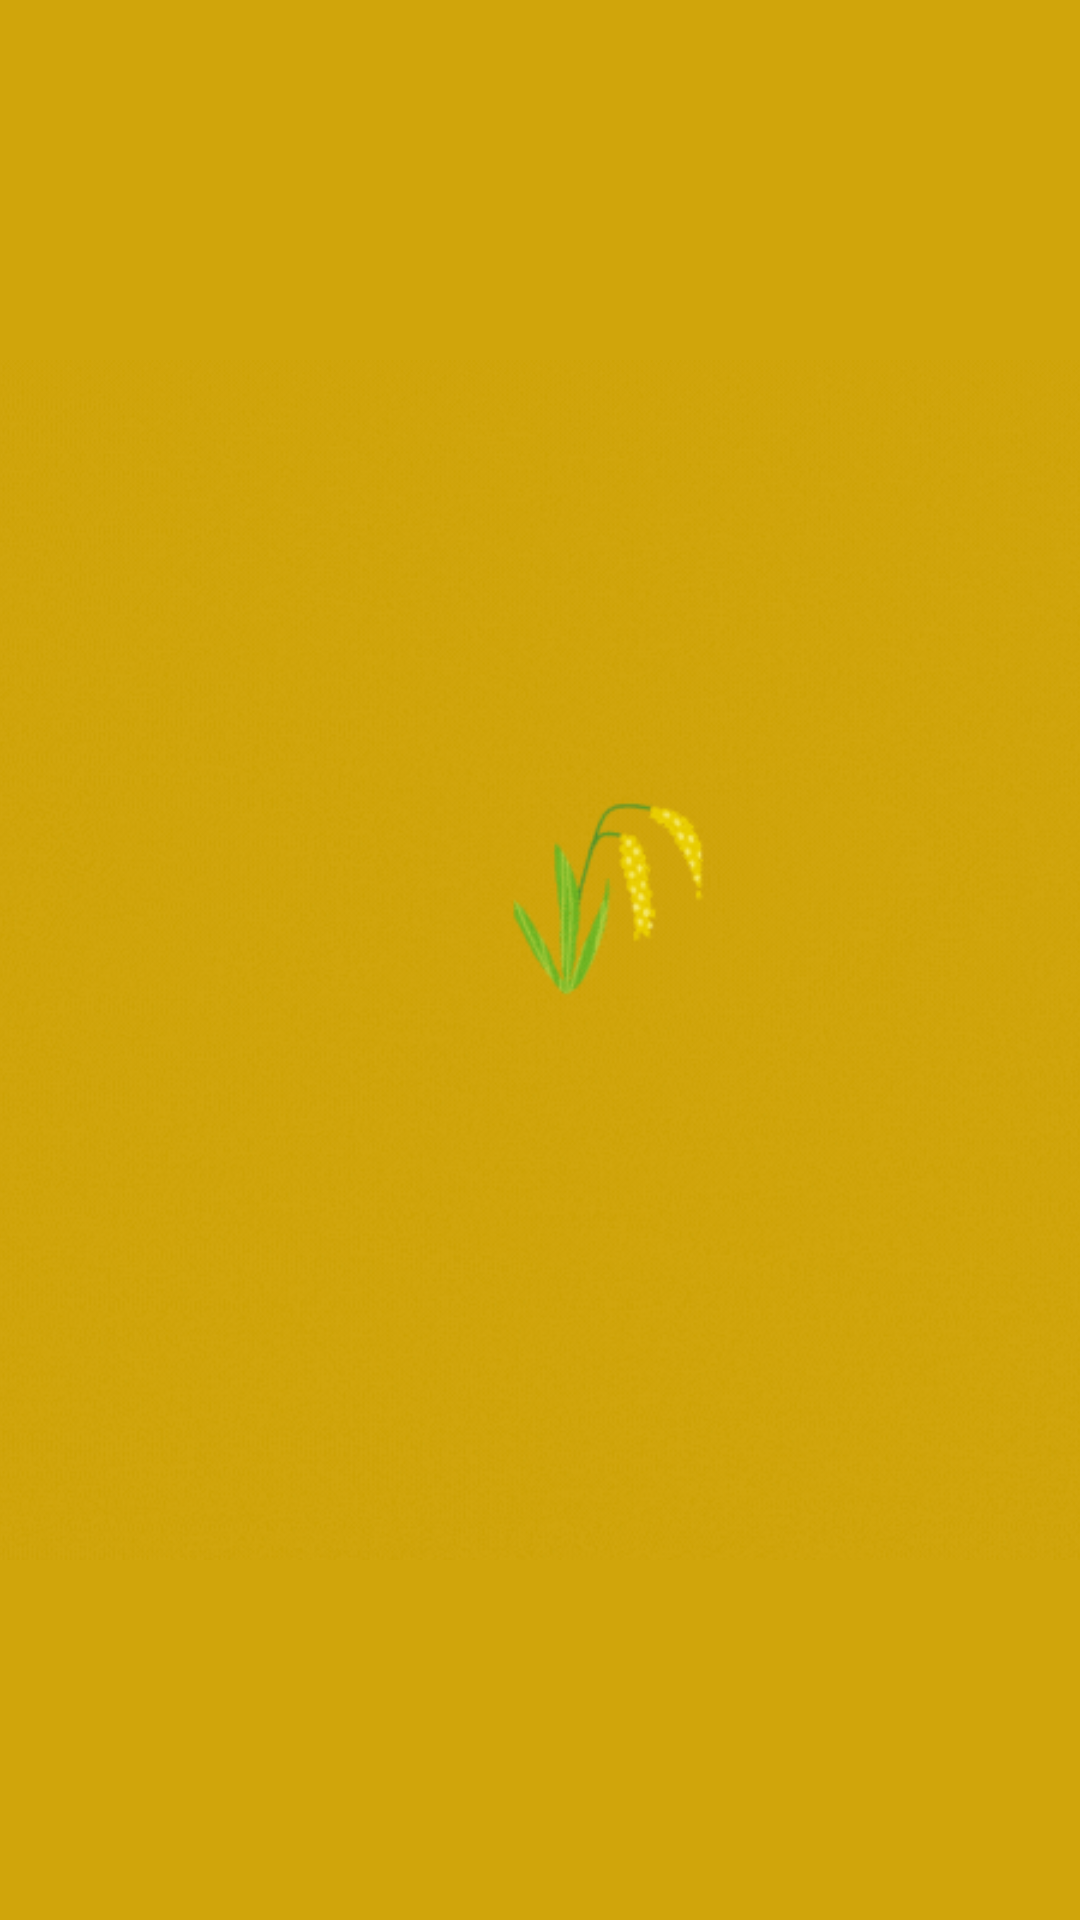

The Android layout XML behind this screen, and the referenced resources:
<!-- AndroidManifest.xml: application theme Theme.MyApplication -->
<!-- res/layout/activity_splash.xml -->
<?xml version="1.0" encoding="utf-8"?>
<LinearLayout xmlns:android="http://schemas.android.com/apk/res/android"
    xmlns:tools="http://schemas.android.com/tools"
    android:orientation="horizontal"
    android:layout_gravity="center"
    android:gravity="center"
    android:layout_width="match_parent"
    android:layout_height="match_parent"
    android:background="#D0A50B"
    tools:context=".splash">


    <ImageView
        android:id="@+id/gifImageView"
        android:layout_gravity="center"
        android:layout_width="400dp"
        android:layout_height="400dp"
        android:src="@drawable/sunricesplash"
        tools:layout_editor_absoluteY="248dp" />


</LinearLayout>
<!-- resources referenced by this layout -->
<resources>
  <!-- drawable sunricesplash: gif bitmap (drawable, 322969 bytes) -->
  <style name="Theme.MyApplication" parent="Base.Theme.MyApplication" />
  <style name="Base.Theme.MyApplication" parent="Theme.AppCompat.NoActionBar">
          
          <item name="colorPrimary">@color/black</item> 
          <item name="colorPrimaryDark">@color/black</item>
          <item name="colorAccent">@color/black</item>
      </style>
  <color name="black">#FF000000</color>
</resources>
